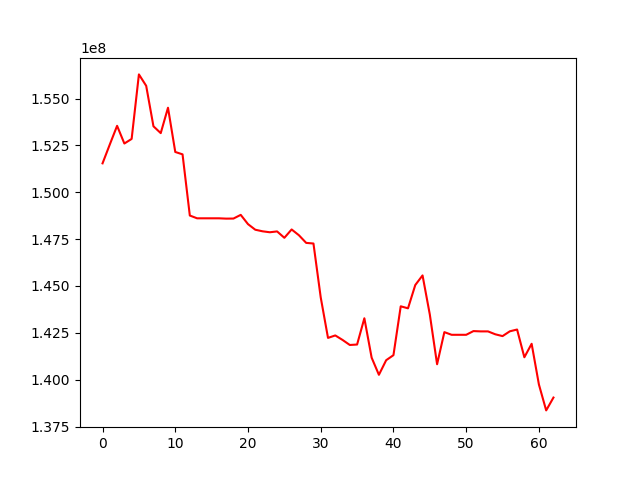

Source data for this figure (header and first rows):
, 0
0, 151542809
1, 152551730
2, 153544472
3, 152600747
4, 152845361
5, 156287873
6, 155678998
7, 153519686
8, 153155021
9, 154509960
10, 152149079
11, 152022686
12, 148759443
13, 148610681
14, 148610656
15, 148610660
16, 148610660
17, 148593684
18, 148597419
19, 148794082
20, 148299806
21, 148001832
22, 147917411
23, 147866027
24, 147911610
25, 147570556
26, 148015322
27, 147707392
28, 147299257
29, 147265926
30, 144388752
31, 142230387
32, 142362277
33, 142122104
34, 141852732
35, 141876708
36, 143277791
37, 141176606
38, 140261855
39, 141041083
40, 141309637
41, 143916188
42, 143808923
43, 145050849
44, 145563892
45, 143477769
46, 140824149
47, 142538399
48, 142395944
49, 142395955
50, 142395958
51, 142594009
52, 142577659
53, 142577668
54, 142423295
55, 142326395
56, 142581932
57, 142677090
58, 141197232
59, 141916510
... 3 more rows
